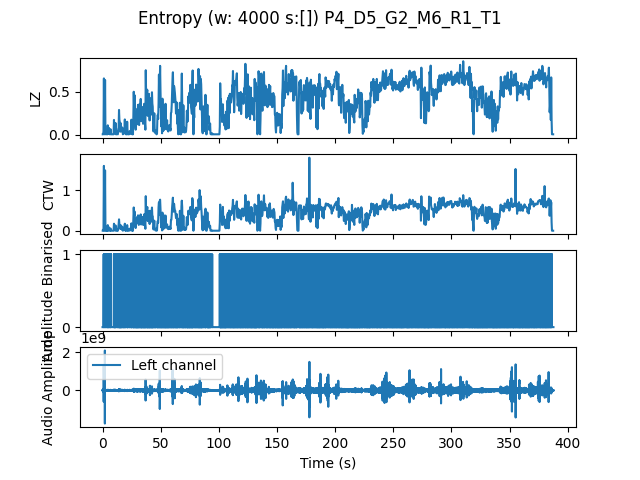

The file beside this chart, header and first rows:
, t0, LZ, CTW
mean, 4653249, 0.4153, 0.4469
0.0, 0.0, 0.005983, 0.0006453
0.3333, 0.3333, 0.005983, 0.0006453
0.6667, 0.6667, 0.04188, 0.06267
1.0, 1.0, 0.6581, 1.602
1.333, 1.333, 0.005983, 0.0006453
1.667, 1.667, 0.01795, 0.0137
2.0, 2.0, 0.6402, 1.492
2.333, 2.333, 0.005983, 0.0006453
2.667, 2.667, 0.01795, 0.0301
3.0, 3.0, 0.02094, 0.01659
3.333, 3.333, 0.005983, 0.0006453
3.667, 3.667, 0.02991, 0.02406
4.0, 4.0, 0.005983, 0.0006453
4.333, 4.333, 0.1107, 0.1385
4.667, 4.667, 0.01197, 0.004032
5.0, 5.0, 0.01795, 0.01682
5.333, 5.333, 0.08077, 0.08444
5.667, 5.667, 0.01197, 0.004032
6.0, 6.0, 0.005983, 0.0006453
6.333, 6.333, 0.005983, 0.0006453
6.667, 6.667, 0.06581, 0.05815
7.0, 7.0, 0.01795, 0.007335
7.333, 7.333, 0.005983, 0.0006453
7.667, 7.667, 0.005983, 0.0006453
8.0, 8.0, 0.005983, 0.0006453
8.333, 8.333, 0.005983, 0.0006453
8.667, 8.667, 0.005983, 0.0006453
9.0, 9.0, 0.005983, 0.0006453
9.333, 9.333, 0.005983, 0.0006453
9.667, 9.667, 0.1735, 0.1734
10.0, 10.0, 0.0688, 0.06707
10.33, 10.33, 0.01795, 0.01115
10.67, 10.67, 0.01496, 0.01659
11.0, 11.0, 0.1376, 0.1321
11.33, 11.33, 0.005983, 0.0006453
11.67, 11.67, 0.005983, 0.0006453
12.0, 12.0, 0.005983, 0.0006453
12.33, 12.33, 0.0359, 0.0364
12.67, 12.67, 0.01197, 0.004401
13.0, 13.0, 0.005983, 0.0006453
13.33, 13.33, 0.06581, 0.07018
13.67, 13.67, 0.08376, 0.1536
14.0, 14.0, 0.2902, 0.2812
14.33, 14.33, 0.1735, 0.1557
14.67, 14.67, 0.1496, 0.1452
15.0, 15.0, 0.0359, 0.04812
15.33, 15.33, 0.1376, 0.1406
15.67, 15.67, 0.06581, 0.06508
16.0, 16.0, 0.07778, 0.06529
16.33, 16.33, 0.03889, 0.02883
16.67, 16.67, 0.08675, 0.1034
17.0, 17.0, 0.07179, 0.07116
17.33, 17.33, 0.005983, 0.0006453
17.67, 17.67, 0.02991, 0.03171
18.0, 18.0, 0.02692, 0.03154
18.33, 18.33, 0.05085, 0.04078
18.67, 18.67, 0.05983, 0.09042
19.0, 19.0, 0.1795, 0.1735
19.33, 19.33, 0.01197, 0.004469
... 1,104 more rows
